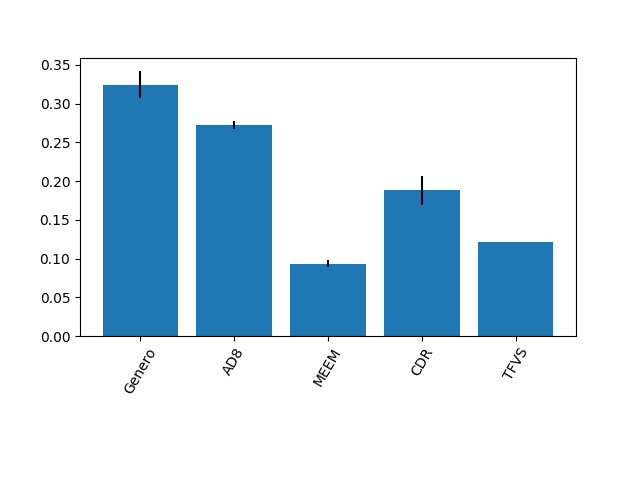

Source data for this figure (header and first rows):
0.3246107518165416, 0.2726150799129598, 0.09344567607497739, 0.18800558676833992, 0.12132290542718145
0.01781, 0.005526, 0.004307, 0.0191, 6.607150422756697e-05
